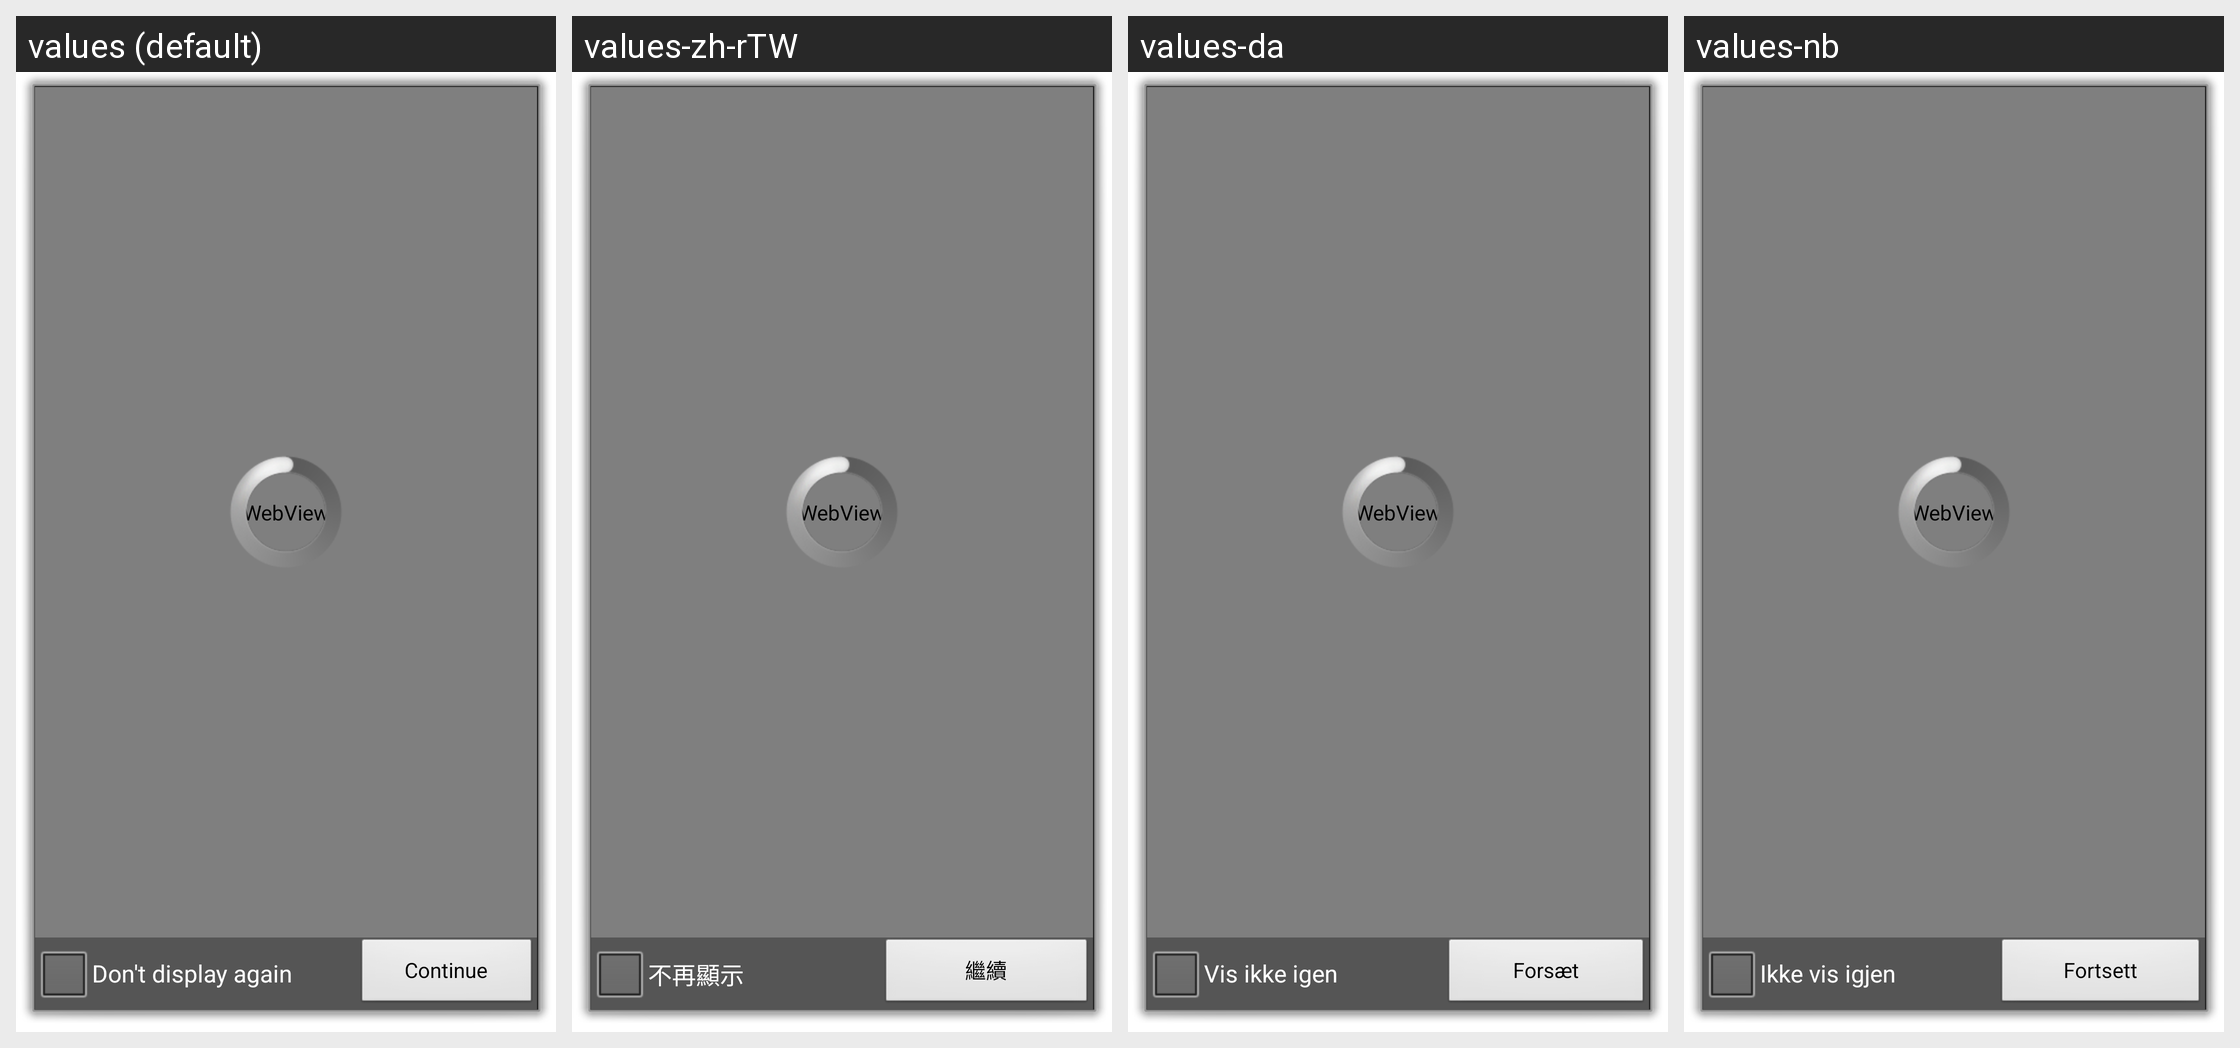

The same Android screen rendered under several of its app's locales, left to right. List the strings drawn on it with the default value and each locale's translation.
Android screen res/layout/intro.xml rendered under 4 locales, left to right: values (default), values-zh-rTW, values-da, values-nb. Device: Nexus 5 (rendered at 1080×1920; each locale shown at half size, 540×960, under a caption strip naming it); theme android:Theme.Dialog.
Other locales in the repository, not shown: values-cs-rCZ, values-de, values-en, values-es, values-fr, values-hu, values-it, values-iw, values-ko, values-no, values-zh-rCN.
Strings drawn on this screen, with the default value and each locale's value (text and hints the layout hard-codes, and strings that could not be matched under every locale, appear in the picture but are not listed):

intro_checkbox_dont_display_again
  values: Don't display again
  values-zh-rTW: 不再顯示
  values-da: Vis ikke igen
  values-nb: Ikke vis igjen

intro_button_continue
  values: Continue
  values-zh-rTW: 繼續
  values-da: Forsæt
  values-nb: Fortsett
